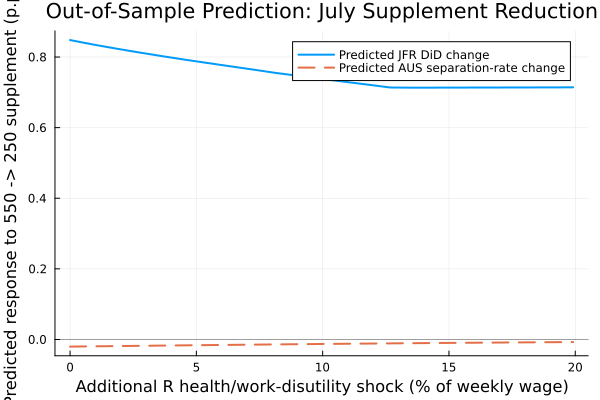

The file beside this chart, header and first rows:
differential_health_shock_pct_wage, initial_supplement_fraction, reduced_supplement_fraction, jfr_R_full_supplement, jfr_R_reduced_supplement, predicted_R_jfr_change_pp, predicted_DiD_change_pp, sr_R_full_supplement, sr_R_reduced_supplement, predicted_R_sr_change_pp
0.0, 1.0, 0.4545, 0.0518, 0.06028, 0.848, 0.848, 0.05589, 0.05569, -0.02015
0.9052, 1.0, 0.4545, 0.05182, 0.06017, 0.8354, 0.8354, 0.05764, 0.05745, -0.01943
1.81, 1.0, 0.4545, 0.05182, 0.06006, 0.824, 0.824, 0.05939, 0.05921, -0.01872
2.716, 1.0, 0.4545, 0.05181, 0.05994, 0.8131, 0.8131, 0.06114, 0.06096, -0.01801
3.621, 1.0, 0.4545, 0.05181, 0.05984, 0.8027, 0.8027, 0.06289, 0.06272, -0.0173
4.526, 1.0, 0.4545, 0.05181, 0.05973, 0.7927, 0.7927, 0.06464, 0.06448, -0.01661
5.431, 1.0, 0.4545, 0.0518, 0.05963, 0.7831, 0.7831, 0.06639, 0.06623, -0.01593
6.336, 1.0, 0.4545, 0.0518, 0.05954, 0.7737, 0.7737, 0.06814, 0.06799, -0.01526
7.242, 1.0, 0.4545, 0.05181, 0.05946, 0.7644, 0.7644, 0.06989, 0.06974, -0.0146
8.147, 1.0, 0.4545, 0.05185, 0.0594, 0.7548, 0.7548, 0.07164, 0.0715, -0.01396
9.052, 1.0, 0.4545, 0.05182, 0.05929, 0.7467, 0.7467, 0.07338, 0.07325, -0.01334
9.957, 1.0, 0.4545, 0.05183, 0.05921, 0.7381, 0.7381, 0.07513, 0.075, -0.01273
10.86, 1.0, 0.4545, 0.05181, 0.05911, 0.73, 0.73, 0.07688, 0.07676, -0.01214
11.77, 1.0, 0.4545, 0.0518, 0.05902, 0.7219, 0.7219, 0.07863, 0.07851, -0.01157
12.67, 1.0, 0.4545, 0.0518, 0.05894, 0.7137, 0.7137, 0.08037, 0.08026, -0.01102
13.58, 1.0, 0.4545, 0.05141, 0.05854, 0.7131, 0.7131, 0.08212, 0.08201, -0.01049
14.48, 1.0, 0.4545, 0.05098, 0.05811, 0.7132, 0.7132, 0.08387, 0.08377, -0.009972
15.39, 1.0, 0.4545, 0.05055, 0.05768, 0.7134, 0.7134, 0.08561, 0.08552, -0.009477
16.29, 1.0, 0.4545, 0.05011, 0.05725, 0.7135, 0.7135, 0.08736, 0.08727, -0.009001
17.2, 1.0, 0.4545, 0.04968, 0.05682, 0.7136, 0.7136, 0.0891, 0.08902, -0.008544
18.1, 1.0, 0.4545, 0.04925, 0.05639, 0.7138, 0.7138, 0.09085, 0.09077, -0.008105
19.01, 1.0, 0.4545, 0.04882, 0.05595, 0.7139, 0.7139, 0.09259, 0.09252, -0.007685
19.91, 1.0, 0.4545, 0.04838, 0.05552, 0.7141, 0.7141, 0.09434, 0.09427, -0.007284
